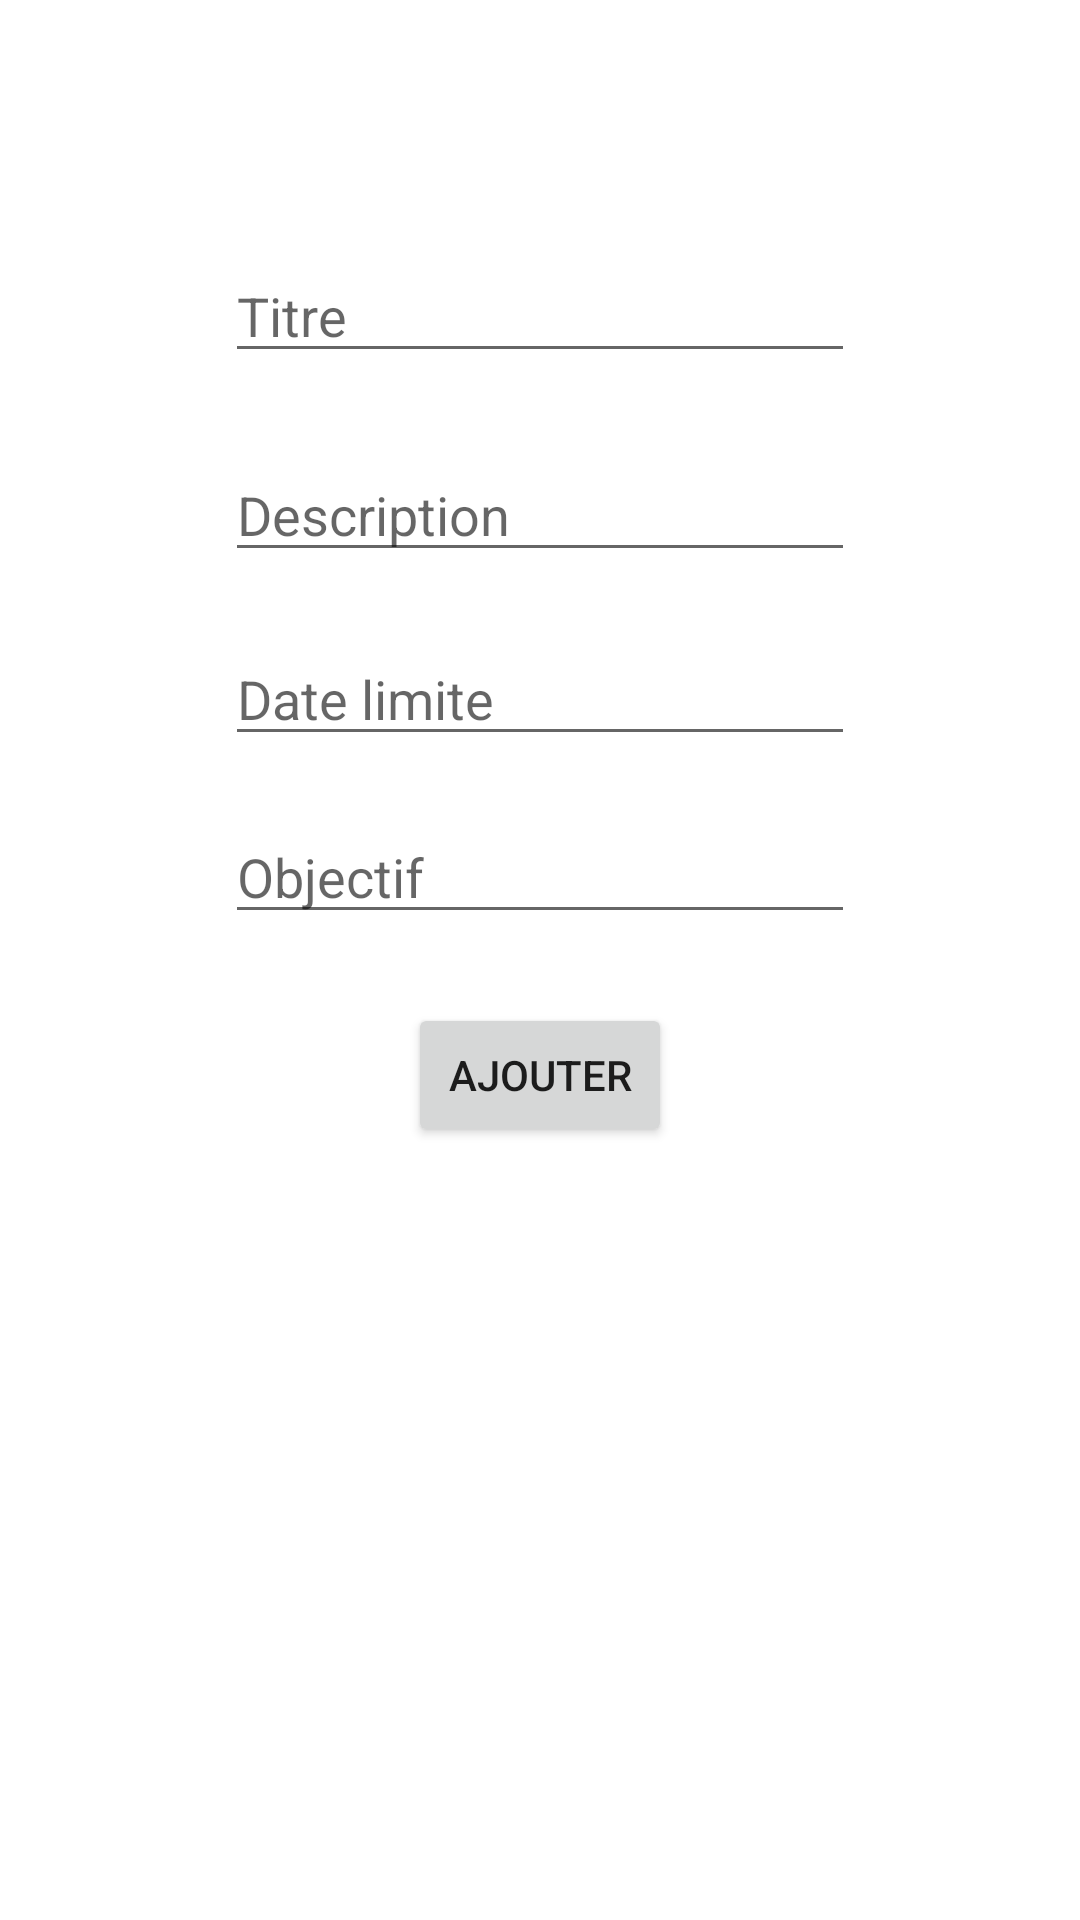

The Android layout XML behind this screen, and the referenced resources:
<!-- AndroidManifest.xml: application theme Theme.DonationApp -->
<!-- res/layout/fragment_add_project.xml -->
<?xml version="1.0" encoding="utf-8"?>
<androidx.constraintlayout.widget.ConstraintLayout xmlns:android="http://schemas.android.com/apk/res/android"
    xmlns:app="http://schemas.android.com/apk/res-auto"
    xmlns:tools="http://schemas.android.com/tools"
    android:layout_width="match_parent"
    android:layout_height="match_parent">

    <EditText
        android:id="@+id/editTextTextPersonName"
        android:layout_width="wrap_content"
        android:layout_height="wrap_content"
        android:layout_marginTop="83dp"
        android:contentDescription="@string/titre"
        android:ems="10"
        android:hint="Titre"
        android:inputType="textPersonName"
        app:layout_constraintEnd_toEndOf="parent"
        app:layout_constraintStart_toStartOf="parent"
        app:layout_constraintTop_toTopOf="parent" />

    <EditText
        android:id="@+id/editTextTextMultiLine"
        android:layout_width="wrap_content"
        android:layout_height="wrap_content"
        android:layout_marginTop="25dp"
        android:contentDescription="@string/description"
        android:ems="10"
        android:gravity="start|top"
        android:hint="Description"
        android:inputType="textMultiLine"
        app:layout_constraintStart_toStartOf="@+id/editTextTextPersonName"
        app:layout_constraintTop_toBottomOf="@+id/editTextTextPersonName" />

    <EditText
        android:id="@+id/editTextDate"
        android:layout_width="wrap_content"
        android:layout_height="wrap_content"
        android:layout_marginTop="20dp"
        android:contentDescription="@string/date_limit"
        android:ems="10"
        android:hint="Date limite"
        android:inputType="date"
        app:layout_constraintStart_toStartOf="@+id/editTextTextMultiLine"
        app:layout_constraintTop_toBottomOf="@+id/editTextTextMultiLine" />

    <EditText
        android:id="@+id/editTextNumberDecimal"
        android:layout_width="wrap_content"
        android:layout_height="wrap_content"
        android:layout_marginTop="18dp"
        android:ems="10"
        android:hint="Objectif"
        android:inputType="numberDecimal"
        app:layout_constraintStart_toStartOf="@+id/editTextDate"
        app:layout_constraintTop_toBottomOf="@+id/editTextDate" />

    <Button
        android:id="@+id/button"
        android:layout_width="wrap_content"
        android:layout_height="wrap_content"
        android:layout_marginTop="23dp"
        android:text="Ajouter"
        app:layout_constraintEnd_toEndOf="parent"
        app:layout_constraintStart_toStartOf="parent"
        app:layout_constraintTop_toBottomOf="@+id/editTextNumberDecimal" />

</androidx.constraintlayout.widget.ConstraintLayout>
<!-- resources referenced by this layout -->
<resources>
  <string name="date_limit">Date limite</string>
  <string name="description">Description</string>
  <string name="titre">Titre</string>
  <style name="Theme.DonationApp" parent="Theme.MaterialComponents.DayNight.DarkActionBar">
          
          <item name="colorPrimary">@color/purple_500</item>
          <item name="colorPrimaryVariant">@color/purple_700</item>
          <item name="colorOnPrimary">@color/white</item>
          
          <item name="colorSecondary">@color/Green_200</item>
          <item name="colorSecondaryVariant">@color/Green_700</item>
          <item name="colorOnSecondary">@color/black</item>
          
          <item name="android:statusBarColor" tools:targetApi="l">?attr/colorPrimaryVariant</item>
          
      </style>
  <color name="purple_500">#43B5A4</color>
  <color name="purple_700">#EFEFEF</color>
  <color name="white">#FFFFFFFF</color>
  <color name="Green_200">#C7F218</color>
  <color name="Green_700">#C7F218</color>
  <color name="black">#FF000000</color>
</resources>
